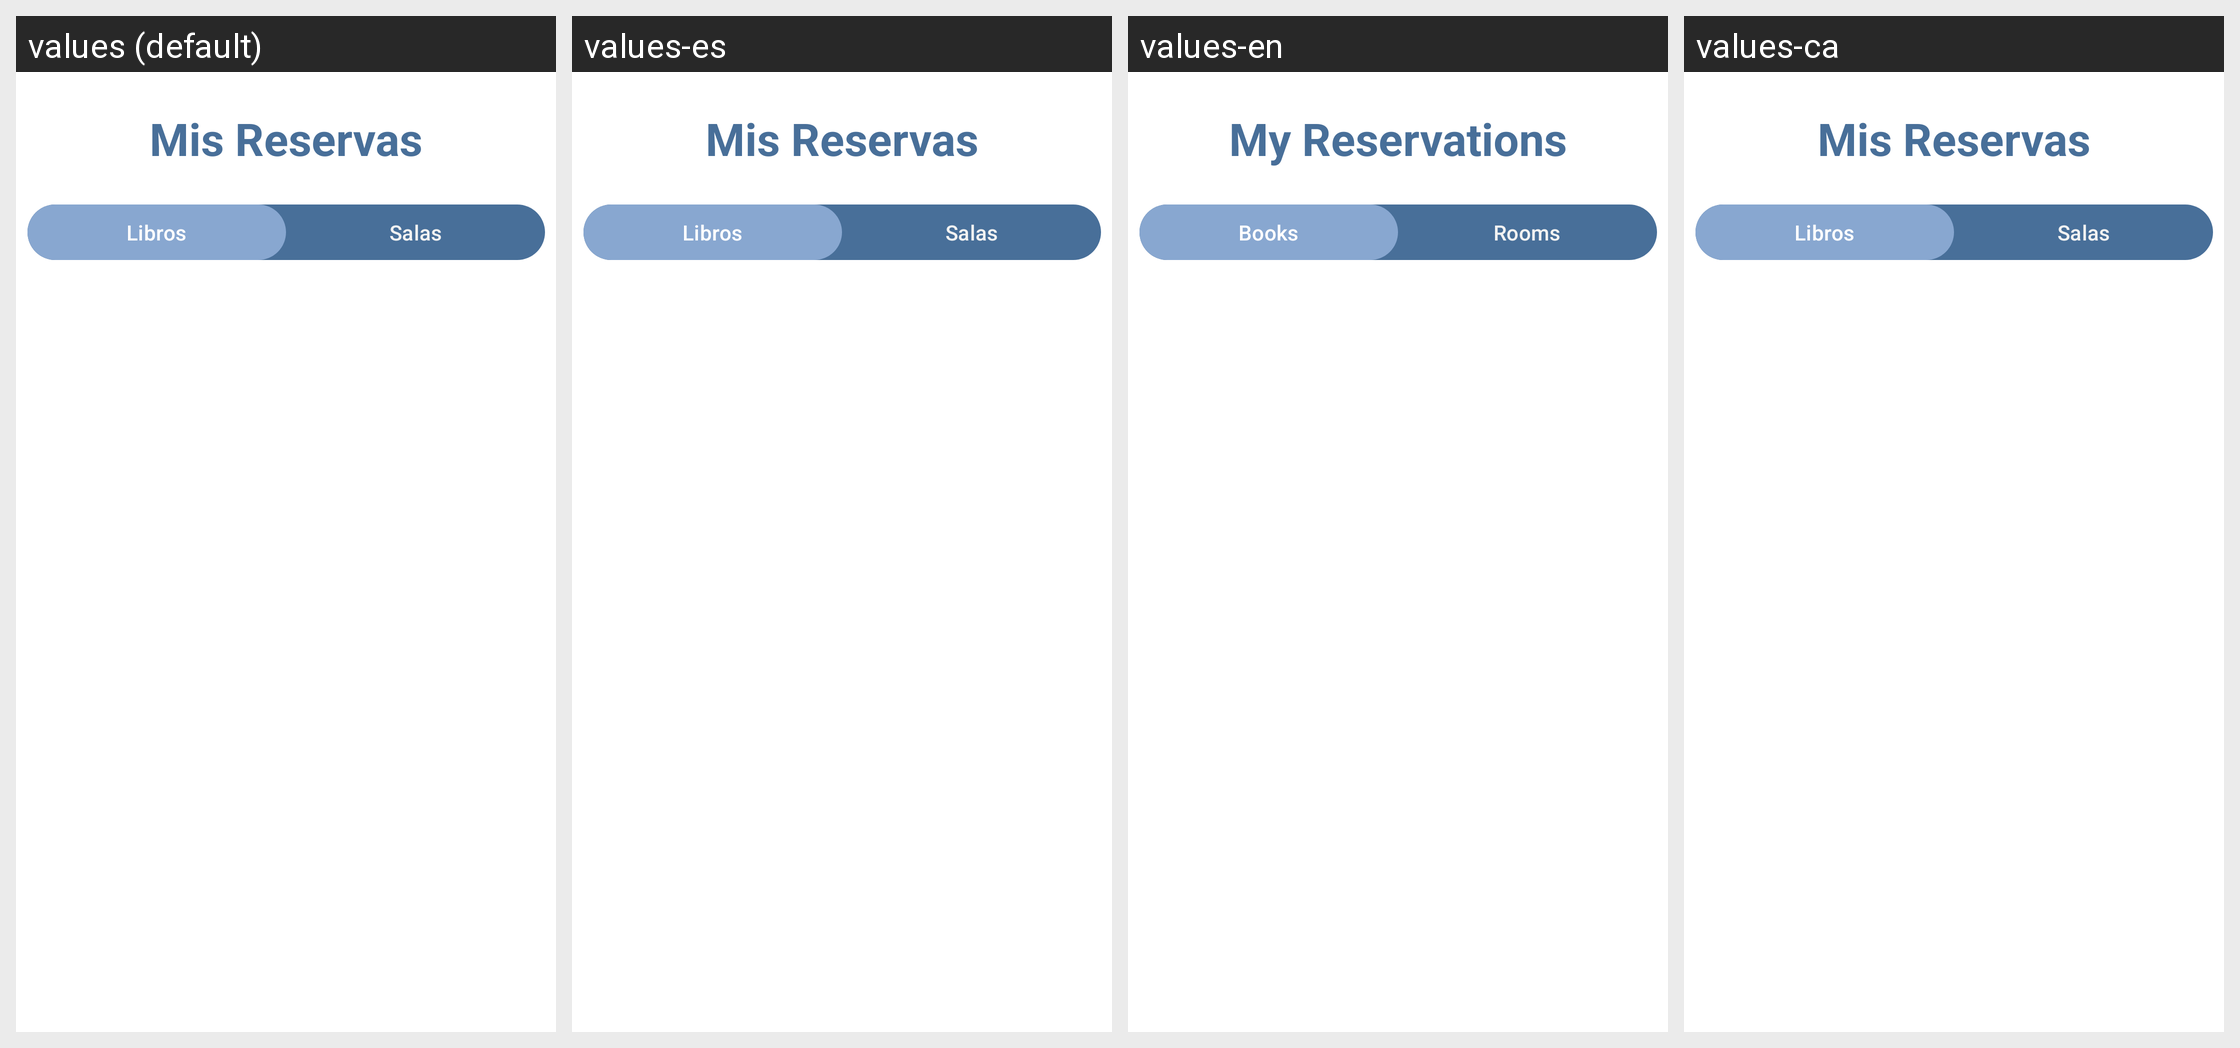

This grid shows one Android layout under several languages. Give, for every string resource on the screen, its name, the default text and each shown locale's text.
Android screen res/layout/newreservasmain.xml rendered under 4 locales, left to right: values (default), values-es, values-en, values-ca. Device: Nexus 5 (rendered at 1080×1920; each locale shown at half size, 540×960, under a caption strip naming it); theme Theme.BiblioTech.
Strings drawn on this screen, with the default value and each locale's value (text and hints the layout hard-codes, and strings that could not be matched under every locale, appear in the picture but are not listed):

Mis_reservas
  values: Mis Reservas
  values-es: Mis Reservas
  values-en: My Reservations
  values-ca: Mis Reservas  [not translated; the default value is used]

Libros
  values: Libros
  values-es: Libros
  values-en: Books
  values-ca: Libros  [not translated; the default value is used]

Salas
  values: Salas
  values-es: Salas
  values-en: Rooms
  values-ca: Salas  [not translated; the default value is used]
